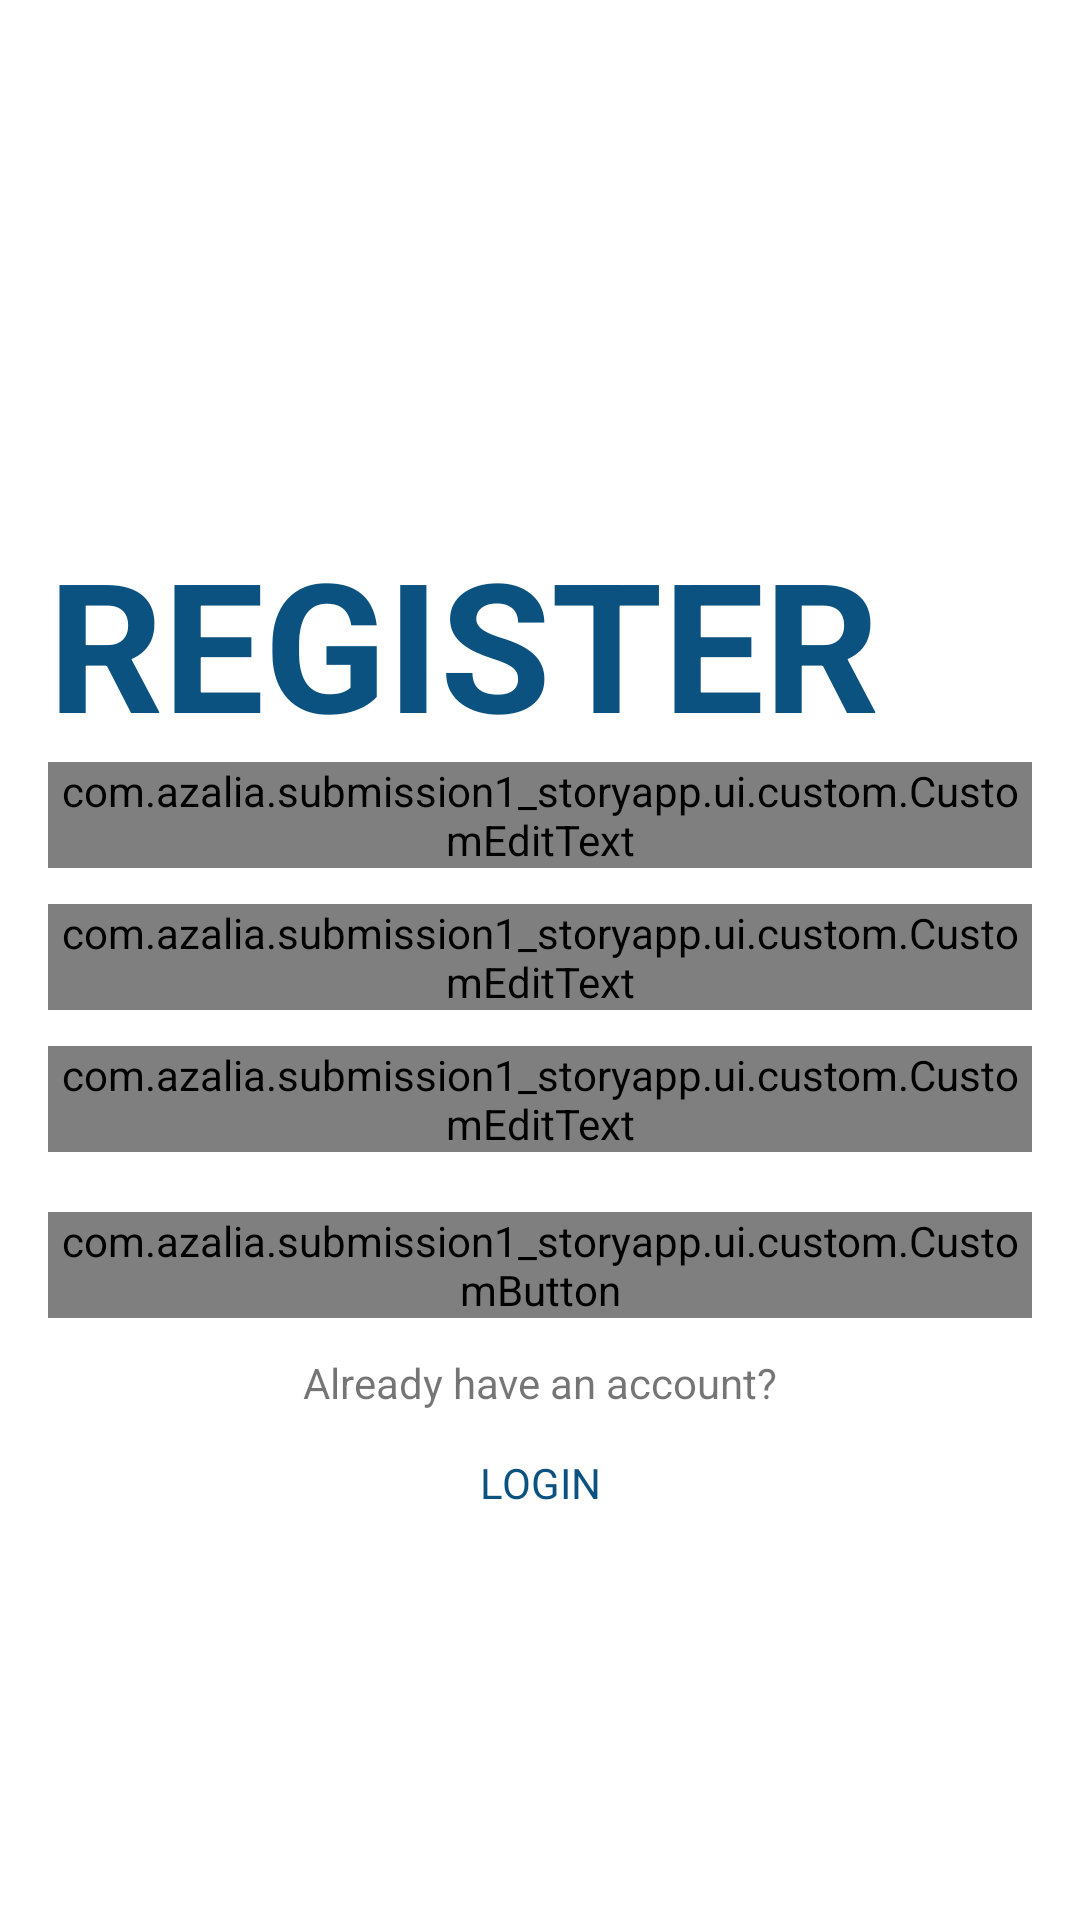

Android layout source for this screen:
<!-- AndroidManifest.xml: application theme Theme.Submission1_StoryApp -->
<!-- res/layout/activity_register.xml -->
<?xml version="1.0" encoding="utf-8"?>
<androidx.constraintlayout.widget.ConstraintLayout xmlns:android="http://schemas.android.com/apk/res/android"
    xmlns:app="http://schemas.android.com/apk/res-auto"
    xmlns:tools="http://schemas.android.com/tools"
    android:layout_width="match_parent"
    android:layout_height="match_parent"
    android:paddingHorizontal="16dp"
    android:paddingVertical="44dp"
    tools:context=".ui.register.RegisterActivity">


    <ImageView
        android:id="@+id/img_register"
        android:layout_width="130dp"
        android:layout_height="130dp"
        android:src="@drawable/register"
        app:layout_constraintTop_toTopOf="parent"
        app:layout_constraintStart_toStartOf="parent"
        android:contentDescription="@string/icon_register" />

    <TextView
        android:id="@+id/tv_register"
        android:layout_width="match_parent"
        android:layout_height="wrap_content"
        android:text="@string/register"
        android:textAllCaps="true"
        android:transitionName="register"
        android:textSize="60sp"
        android:textStyle="bold"
        android:textColor="@color/blue1"
        app:layout_constraintTop_toBottomOf="@id/img_register"
        app:layout_constraintStart_toStartOf="parent"/>

    <com.google.android.material.textfield.TextInputLayout
        android:id="@+id/tf_name_regist"
        android:layout_width="0dp"
        android:layout_height="wrap_content"
        style="@style/Widget.MaterialComponents.TextInputLayout.OutlinedBox"
        app:layout_constraintEnd_toEndOf="parent"
        app:layout_constraintStart_toStartOf="parent"
        app:layout_constraintTop_toBottomOf="@id/tv_register">

        <com.azalia.submission1_storyapp.ui.custom.CustomEditText
            android:id="@+id/et_name_regist"
            android:layout_width="match_parent"
            android:layout_height="match_parent"
            android:hint="@string/enter_your_name" />
    </com.google.android.material.textfield.TextInputLayout>

    <com.google.android.material.textfield.TextInputLayout
        android:id="@+id/tf_email_regist"
        android:layout_width="0dp"
        android:transitionName="email"
        android:layout_height="wrap_content"
        android:layout_marginTop="12dp"
        style="@style/Widget.MaterialComponents.TextInputLayout.OutlinedBox"
        app:layout_constraintEnd_toEndOf="parent"
        app:layout_constraintStart_toStartOf="parent"
        app:layout_constraintTop_toBottomOf="@id/tf_name_regist">

        <com.azalia.submission1_storyapp.ui.custom.CustomEditText
            android:id="@+id/et_email_regist"
            android:layout_width="match_parent"
            android:layout_height="match_parent"
            android:hint="@string/enter_your_email"
            android:inputType="textEmailAddress" />
    </com.google.android.material.textfield.TextInputLayout>

    <com.google.android.material.textfield.TextInputLayout
        android:id="@+id/tf_pass_regist"
        style="@style/Widget.MaterialComponents.TextInputLayout.OutlinedBox"
        android:layout_width="0dp"
        android:transitionName="password"
        android:layout_height="wrap_content"
        android:layout_marginTop="12dp"
        app:layout_constraintEnd_toEndOf="parent"
        app:layout_constraintStart_toStartOf="parent"
        app:layout_constraintTop_toBottomOf="@id/tf_email_regist">

        <com.azalia.submission1_storyapp.ui.custom.CustomEditText
            android:id="@+id/et_pass_regist"
            android:layout_width="match_parent"
            android:layout_height="match_parent"
            android:hint="@string/enter_pass"
            android:inputType="textPassword"/>
    </com.google.android.material.textfield.TextInputLayout>

    <com.azalia.submission1_storyapp.ui.custom.CustomButton
        android:id="@+id/btn_regist"
        android:layout_width="match_parent"
        android:layout_height="wrap_content"
        android:textStyle="bold"
        android:transitionName="submit"
        android:layout_marginTop="20dp"
        app:layout_constraintTop_toBottomOf="@id/tf_pass_regist"
        app:layout_constraintStart_toStartOf="parent"
        app:layout_constraintEnd_toEndOf="parent"/>

    <TextView
        android:id="@+id/tv_login"
        android:layout_width="wrap_content"
        android:layout_height="wrap_content"
        android:layout_marginTop="12dp"
        android:text="@string/already_have_an_account"
        app:layout_constraintTop_toBottomOf="@id/btn_regist"
        app:layout_constraintStart_toStartOf="parent"
        app:layout_constraintEnd_toEndOf="parent"/>

    <Button
        android:id="@+id/btn_login"
        android:layout_width="wrap_content"
        android:layout_height="wrap_content"
        android:text="@string/login"
        android:transitionName="login"
        android:textColor="@color/blue1"
        android:background="#00FF0000"
        app:layout_constraintStart_toStartOf="parent"
        app:layout_constraintEnd_toEndOf="parent"
        app:layout_constraintTop_toBottomOf="@id/tv_login"/>
</androidx.constraintlayout.widget.ConstraintLayout>
<!-- resources referenced by this layout -->
<resources>
  <color name="blue1">#FF0B5281</color>
  <string name="already_have_an_account">Already have an account?</string>
  <string name="enter_pass">Enter your password</string>
  <string name="enter_your_email">Enter your email</string>
  <string name="enter_your_name">Enter your name</string>
  <string name="icon_register">icon register</string>
  <string name="login">LOGIN</string>
  <string name="register">Register</string>
  <style name="Theme.Submission1_StoryApp" parent="Theme.MaterialComponents.DayNight.DarkActionBar">
          
          <item name="colorPrimary">@color/blue1</item>
          <item name="colorPrimaryVariant">@color/blue1</item>
          <item name="colorOnPrimary">@color/white</item>
          
          <item name="colorSecondary">@color/red1</item>
          <item name="colorSecondaryVariant">@color/teal_700</item>
          <item name="colorOnSecondary">@color/black</item>
          
          <item name="android:statusBarColor" tools:targetApi="l">?attr/colorPrimaryVariant</item>
          
          <item name="fontFamily">@font/poppins</item>
      </style>
  <color name="white">#FFFFFFFF</color>
  <color name="red1">#FFF1444F</color>
  <color name="teal_700">#FF018786</color>
  <color name="black">#FF000000</color>
</resources>
